4-way image classification set "processed" from GitHub (shaguntalwar17/BrainTumor_CDSS); label vocabulary: glioma, meningioma, no tumor, pituitary tumor.

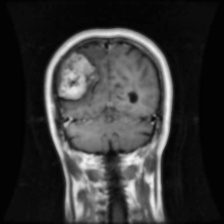
Label: meningioma

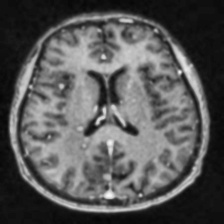
Label: no tumor

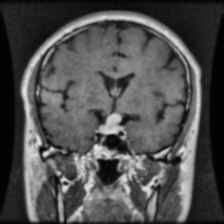
Label: pituitary tumor

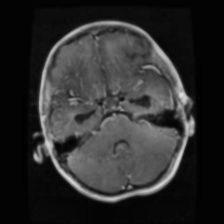
Label: glioma

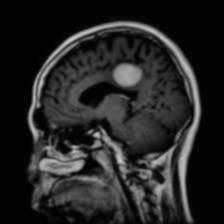
Label: meningioma

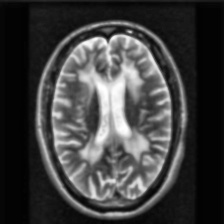
Label: no tumor
